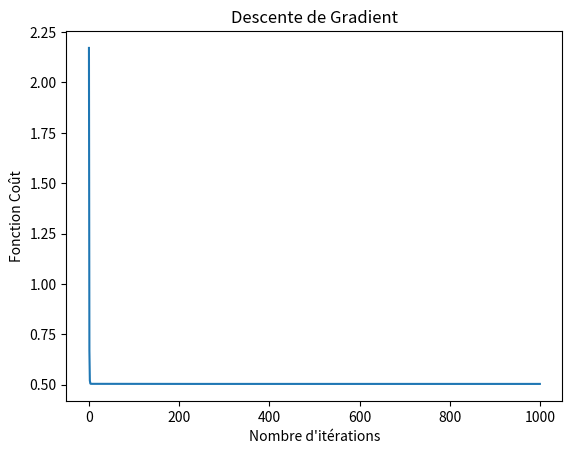

This chart was generated by the following Python code:
# La descente de gradient :
import numpy as np
import matplotlib.pyplot as plt

def fonction_cout(X, y, theta):
    n = len(y)
    predictions = X.dot(theta)
    cout = (1 / (2 * n)) * np.sum(np.square(predictions - y))
    return cout


def gradient(X, y, theta):
    m = len(y)
    return (1 / m) * X.T.dot(X.dot(theta) - y)


def descente_gradient(X, y, theta, alpha, n_iterations):
    j_historique = np.zeros((n_iterations, 1))
    for i in range(n_iterations):
        gradient_theta = gradient(X, y, theta)
        theta = theta - alpha * gradient_theta
        j_historique[i] = fonction_cout(X, y, theta)
    return theta, j_historique


np.random.seed(0)
n_observation = 100
X = np.linspace(0, 10, n_observation).reshape((n_observation, 1))
y = X + np.random.randn(n_observation, 1)

X_biais = np.c_[np.ones((n_observation, 1)), X]

alpha = 0.02
n_iterations = 1000

theta_init = np.array([[0], [0]])

theta_final, j_historique = descente_gradient(X_biais, y, theta_init, alpha, n_iterations)

print("Paramètres finaux (theta):", theta_final) # [[0.20804923][0.9703308 ]]
plt.plot(range(n_iterations), j_historique,)
plt.xlabel('Nombre d\'itérations')
plt.ylabel('Fonction Coût')
plt.title('Descente de Gradient')
plt.show()